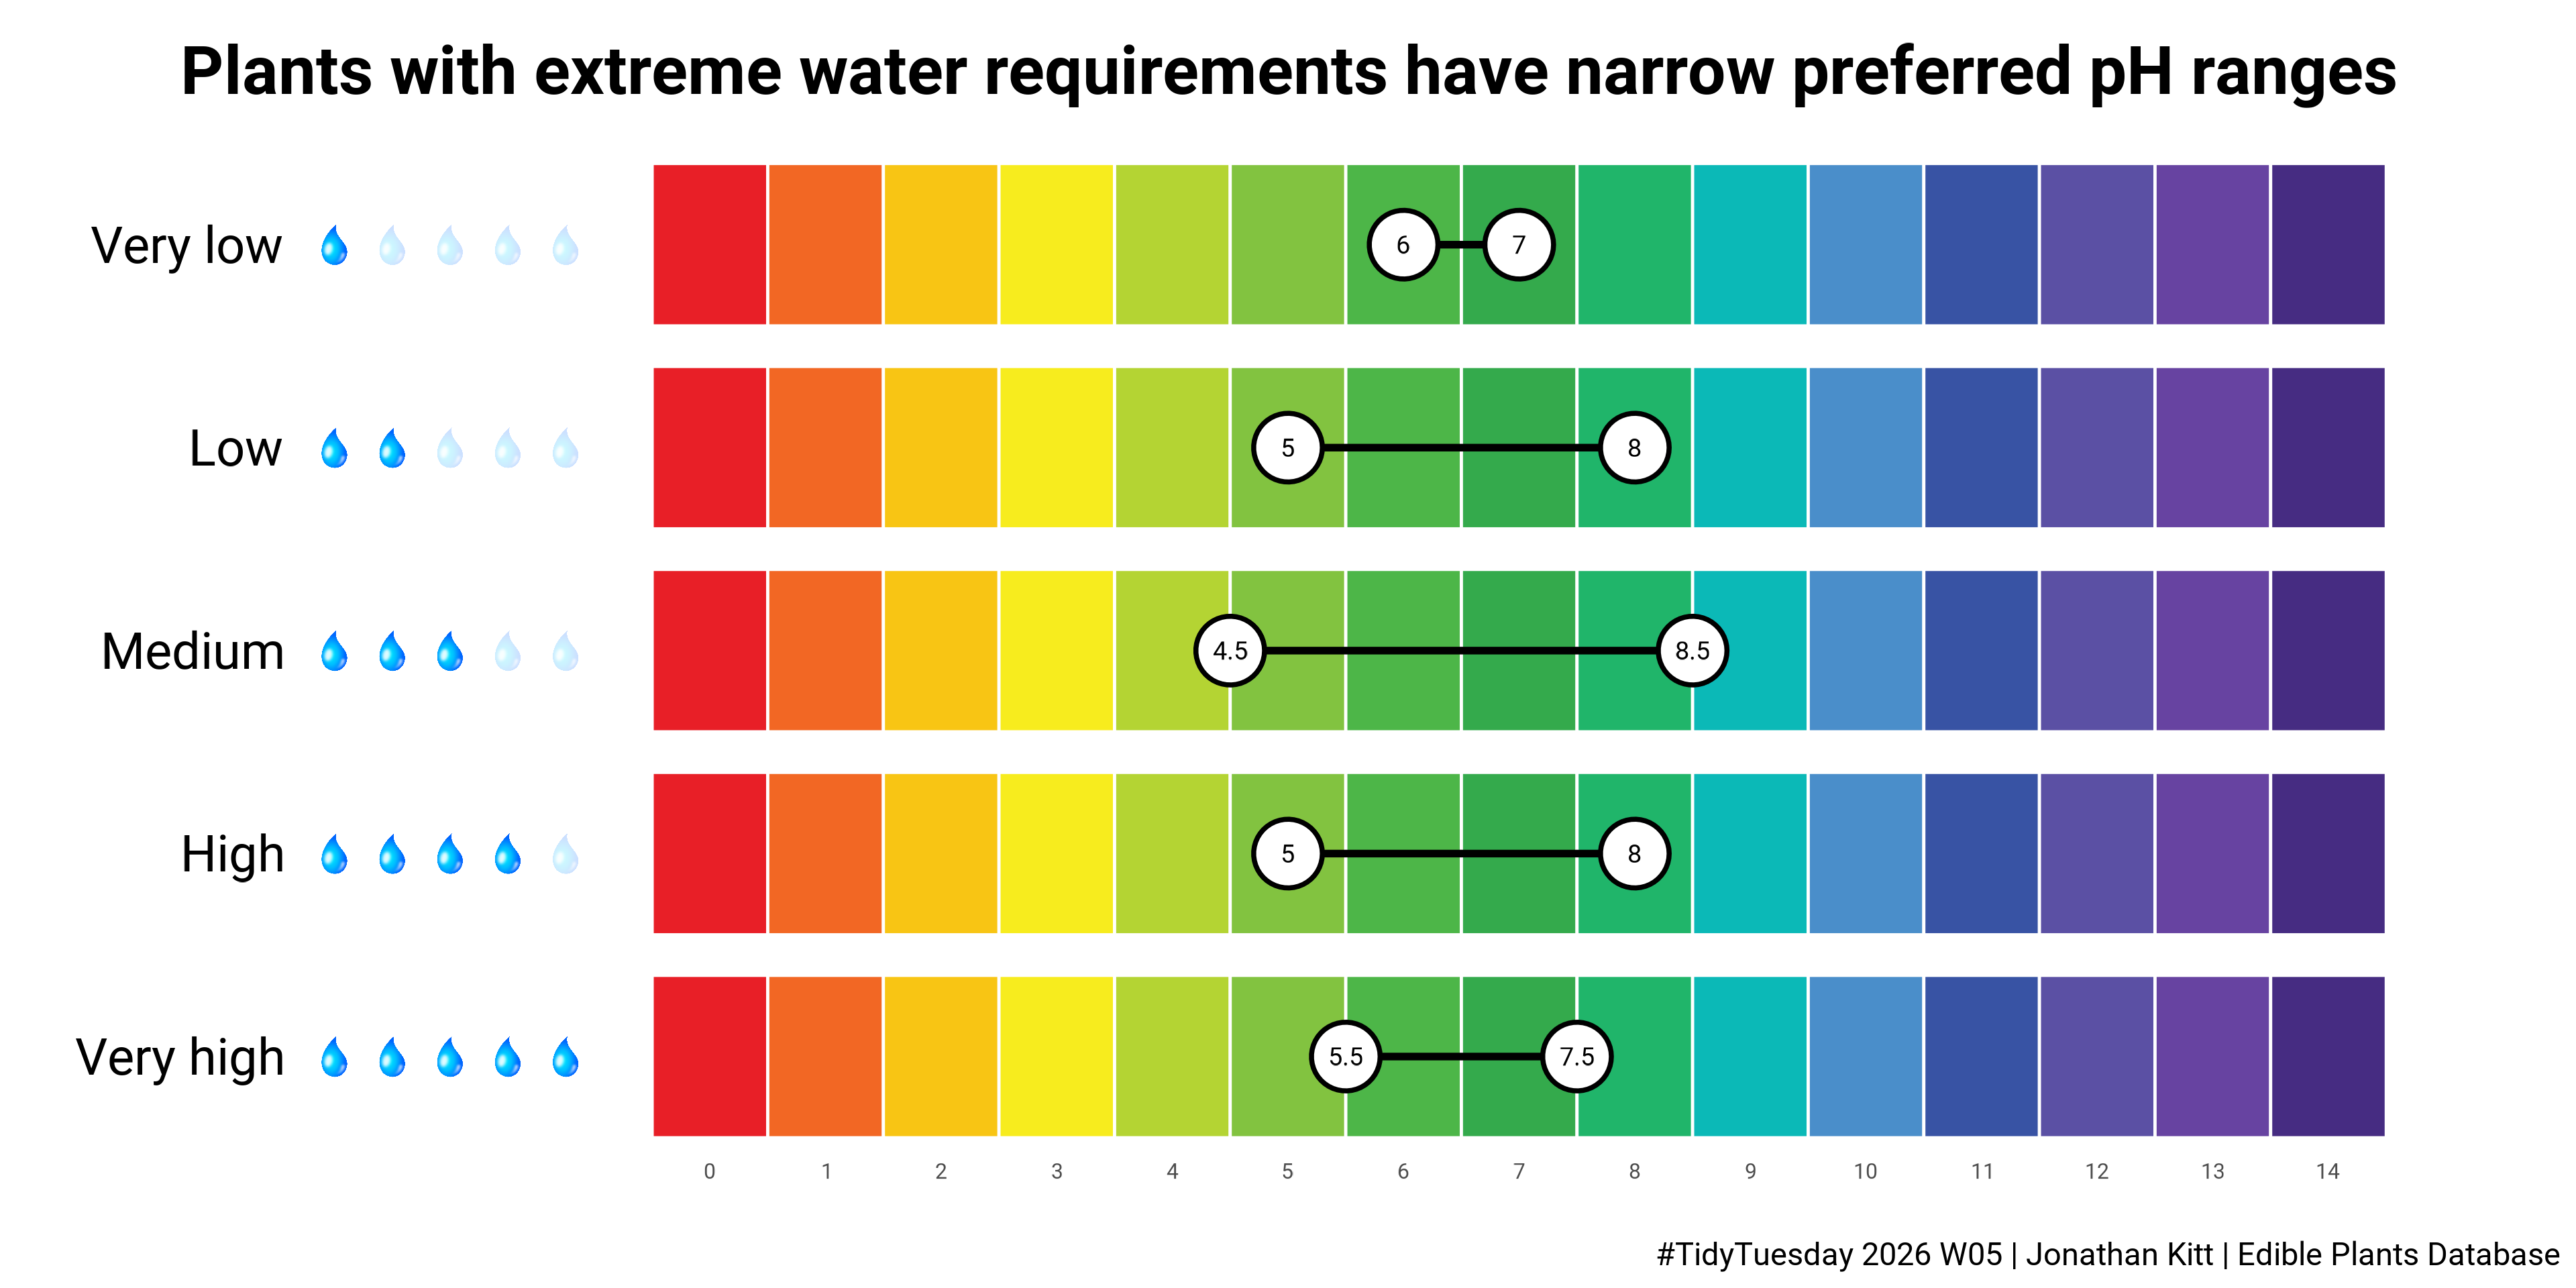

Source code (R):
# TidyTuesday challenge
# https://github.com/rfordatascience/tidytuesday
# 2026 Week 5
# 2026-02-03
# Edible Plants Database

# Load packages ----

library(tidyverse)
library(tidytuesdayR)
library(png)
library(grid)
library(sysfonts)

font_add_google("Roboto")
showtext::showtext_auto()


# Data ----

tuesdata <- tidytuesdayR::tt_load(2026, week = 5)

plants <- tuesdata$edible_plants |> 
  mutate(
    sunlight = case_when(sunlight == "partial shade" ~ "Partial shade",
                         sunlight == "full sun/partial shade/ full shade" ~ "Full sun/partial shade/full shade",
                         .default = sunlight),
    water = case_when(water == "high" ~ "High",
                      water == "Very low" ~ "Very Low",
                      water == "very high" ~ "Very High",
                      .default = water)
    ) |> 
  summarise(pH_min = min(preferred_ph_lower),
            pH_max = max(preferred_ph_upper),
            .by = water) |> 
  mutate(water = factor(water, levels = c("Very High", "High", "Medium",
                                          "Low", "Very Low")))

ph <- tibble(
  pH = rep(0:14, each = 5),
  xmin = rep(seq(-0.5, 13.5, 1), each = 5),
  xmax = rep(seq(0.5, 14.5, 1), each = 5),
  ymin = rep(seq(0.6, 4.6, 1), times = 15),
  ymax = rep(seq(1.4, 5.4, 1), times = 15))

# Plot ----

img1 = readPNG("2026/water_droplet.png")

p <- ggplot() +
  geom_rect(data = ph,
            aes(xmin = xmin, xmax = xmax, 
                ymin = ymin, ymax = ymax,
                fill = factor(pH)),
            color = "white",
            show.legend = FALSE) +
  scale_fill_manual(values = c("#e81f27", "#f26724", "#f8c514", "#f7ec1e", "#b4d433",
                               "#82c340", "#4db648", "#34aa4c", "#20b56a", "#0bb9b7",
                               "#4a8eca", "#3853a4", "#5b50a4", "#6743a1", "#462c82")) +
  geom_segment(data = plants,
               aes(x = pH_min, xend = pH_max,
                   y = water, yend = water),
               color = "black", linewidth = 1.2) +
  geom_point(data = plants,
             aes(x = pH_min, y = water),
             shape = 21,
             size = 10,
             fill = "white",
             stroke = 1.2) +
  geom_text(data = plants,
            aes(x = pH_min, y = water, label = pH_min),
            family = "Roboto", size = 10) +
  geom_point(data = plants,
           aes(x = pH_max, y = water),
           shape = 21,
           size = 10,
           fill = "white",
           stroke = 1.2) +
  geom_text(data = plants,
            aes(x = pH_max, y = water, label = pH_max),
            family = "Roboto", size = 10) +
  annotate(geom = "text", x = -3.7, y = 5, label = "Very low", hjust = 1, family = "Roboto", size = 20) +
  annotation_custom(rasterGrob(img1, interpolate=TRUE), xmin=-1.5, xmax=-1, ymin=4.9, ymax=5.1) +
  annotation_custom(rasterGrob(img1, interpolate=TRUE), xmin=-2, xmax=-1.5, ymin=4.9, ymax=5.1) +
  annotation_custom(rasterGrob(img1, interpolate=TRUE), xmin=-2.5, xmax=-2, ymin=4.9, ymax=5.1) +
  annotation_custom(rasterGrob(img1, interpolate=TRUE), xmin=-3, xmax=-2.5, ymin=4.9, ymax=5.1) +
  annotation_custom(rasterGrob(img1, interpolate=TRUE), xmin=-3.5, xmax=-3, ymin=4.9, ymax=5.1) +
  annotate(geom = "text", x = -3.7, y = 4, label = "Low", hjust = 1, family = "Roboto", size = 20) +
  annotation_custom(rasterGrob(img1, interpolate=TRUE), xmin=-1.5, xmax=-1, ymin=3.9, ymax=4.1) +
  annotation_custom(rasterGrob(img1, interpolate=TRUE), xmin=-2, xmax=-1.5, ymin=3.9, ymax=4.1) +
  annotation_custom(rasterGrob(img1, interpolate=TRUE), xmin=-2.5, xmax=-2, ymin=3.9, ymax=4.1) +
  annotation_custom(rasterGrob(img1, interpolate=TRUE), xmin=-3, xmax=-2.5, ymin=3.9, ymax=4.1) +
  annotation_custom(rasterGrob(img1, interpolate=TRUE), xmin=-3.5, xmax=-3, ymin=3.9, ymax=4.1) +
  annotate(geom = "text", x = -3.7, y = 3, label = "Medium", hjust = 1, family = "Roboto", size = 20) +
  annotation_custom(rasterGrob(img1, interpolate=TRUE), xmin=-1.5, xmax=-1, ymin=2.9, ymax=3.1) +
  annotation_custom(rasterGrob(img1, interpolate=TRUE), xmin=-2, xmax=-1.5, ymin=2.9, ymax=3.1) +
  annotation_custom(rasterGrob(img1, interpolate=TRUE), xmin=-2.5, xmax=-2, ymin=2.9, ymax=3.1) +
  annotation_custom(rasterGrob(img1, interpolate=TRUE), xmin=-3, xmax=-2.5, ymin=2.9, ymax=3.1) +
  annotation_custom(rasterGrob(img1, interpolate=TRUE), xmin=-3.5, xmax=-3, ymin=2.9, ymax=3.1) +
  annotate(geom = "text", x = -3.7, y = 2, label = "High", hjust = 1, family = "Roboto", size = 20) +
  annotation_custom(rasterGrob(img1, interpolate=TRUE), xmin=-1.5, xmax=-1, ymin=1.9, ymax=2.1) +
  annotation_custom(rasterGrob(img1, interpolate=TRUE), xmin=-2, xmax=-1.5, ymin=1.9, ymax=2.1) +
  annotation_custom(rasterGrob(img1, interpolate=TRUE), xmin=-2.5, xmax=-2, ymin=1.9, ymax=2.1) +
  annotation_custom(rasterGrob(img1, interpolate=TRUE), xmin=-3, xmax=-2.5, ymin=1.9, ymax=2.1) +
  annotation_custom(rasterGrob(img1, interpolate=TRUE), xmin=-3.5, xmax=-3, ymin=1.9, ymax=2.1) +
  annotate(geom = "text", x = -3.7, y = 1, label = "Very high", hjust = 1, family = "Roboto", size = 20) +
  annotation_custom(rasterGrob(img1, interpolate=TRUE), xmin=-1.5, xmax=-1, ymin=0.9, ymax=1.1) +
  annotation_custom(rasterGrob(img1, interpolate=TRUE), xmin=-2, xmax=-1.5, ymin=0.9, ymax=1.1) +
  annotation_custom(rasterGrob(img1, interpolate=TRUE), xmin=-2.5, xmax=-2, ymin=0.9, ymax=1.1) +
  annotation_custom(rasterGrob(img1, interpolate=TRUE), xmin=-3, xmax=-2.5, ymin=0.9, ymax=1.1) +
  annotation_custom(rasterGrob(img1, interpolate=TRUE), xmin=-3.5, xmax=-3, ymin=0.9, ymax=1.1) +
  geom_rect(aes(xmin = -3.05, xmax = -0.9, ymin = 4.8, ymax = 5.2),
            color = "white", fill = "white", alpha = 0.8) +
  geom_rect(aes(xmin = -2.55, xmax = -0.9, ymin = 3.8, ymax = 4.2),
            color = "white", fill = "white", alpha = 0.8) +
  geom_rect(aes(xmin = -2.05, xmax = -0.9, ymin = 2.8, ymax = 3.2),
            color = "white", fill = "white", alpha = 0.8) +
  geom_rect(aes(xmin = -1.55, xmax = -0.9, ymin = 1.8, ymax = 2.2),
            color = "white", fill = "white", alpha = 0.8) +
  scale_x_continuous(breaks = 0:14, limits = c(-5, 15)) +
  labs(title = "Plants with extreme water requirements have narrow preferred pH ranges",
       caption = "#TidyTuesday 2026 W05 | Jonathan Kitt | Edible Plants Database") +
  theme(panel.grid = element_blank(),
        panel.background = element_rect(color = "white", fill = "white"),
        plot.title = element_text(family = "Roboto", size = 75, face = "bold", margin = margin(t = 10, b = 5),
                                  hjust = 0.5),
        plot.caption = element_text(family = "Roboto", size = 35, margin = margin(t = 20)),
        axis.ticks = element_blank(),
        axis.text.y = element_blank(),
        axis.title.y = element_blank(),
        axis.text.x = element_text(family = "Roboto", size = 24, margin = margin(t = -5)),
        axis.title.x = element_blank())

ggsave("2026/tt_2026_05.png", dpi = 320, width = 12, height = 6)
